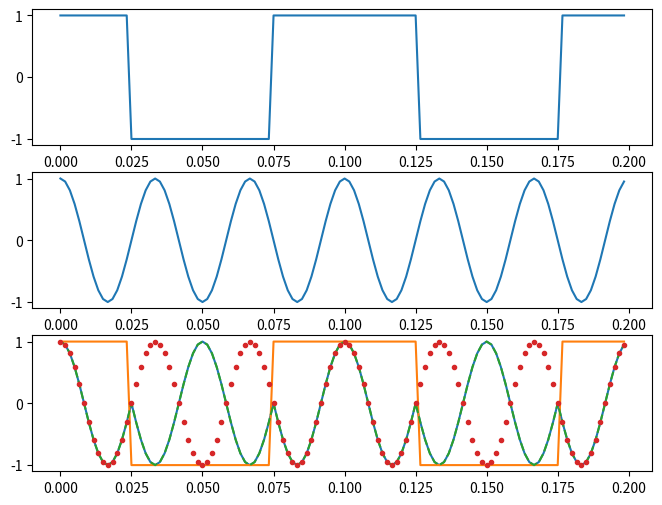

Source code (Python):
##Core Concepts:

# BPSK is a type of phase modulation that uses two phases to represent binary digits (0s and 1s).
# It’s widely used in wireless communications due to its simplicity and robustness against noise.
# Applications:

# BPSK is used in applications like satellite communication, RFID, and Bluetooth technology.
# Remember to ensure proper indentation in your code for it to run correctly.

import numpy as np 
import matplotlib.pyplot as plt 
message_frequency = 10 
carrier_frequency = 20 
sampling_frequency = 30 * carrier_frequency # To satisfy Nyquist
#Creates an array of time points
t = np.arange(0, 4/carrier_frequency, 1/sampling_frequency) 


#Generates a cosine wave as the message signal, adds Gaussian noise to it, and then converts it into a binary signal using the sign function
message =np.sign(np.cos(2 * np.pi * message_frequency * t) + 
np.random.normal(scale = 0.01, size = len(t))) 


#Generates a cosine wave as the carrier signal.
carrier = np.cos(2 * np.pi *sampling_frequency/ carrier_frequency * t) #perfection in simulationSS


#Multiplies the carrier signal with the message signal to generate the BPSK modulated signal.
modulated_signal = carrier * message 
plt.figure(figsize=(8, 6)) 
plt.subplot(3, 1, 1) 
plt.plot(t, message) 
plt.subplot(3, 1, 2) 
plt.plot(t, carrier) 
plt.subplot(3, 1, 3) 
plt.plot(t, modulated_signal)
plt.show() 

plt.plot(t, message) 
plt.plot(t, modulated_signal, "--") 
plt.plot(t, carrier, ".") 
plt.show()

# =============================================================================
# 
# =============================================================================

# The np.random.normal function is used to generate random numbers from a normal (Gaussian) distribution. Here’s what each parameter means in the context of your code:

# scale = 0.01: This sets the standard deviation of the normal distribution to 0.01. In signal processing, this value represents the amplitude of the noise. A smaller scale value means less noise, and a larger value means more noise.
# size = len(t): This determines the number of random numbers to generate, which in this case is equal to the length of your time array t. This ensures that you have a noise value for each point in time for your message signal.
# When you add this noise to your message signal, it simulates real-world conditions where signals are often corrupted by random noise. In BPSK and other communication systems, understanding and mitigating the effects of noise is crucial for reliable data transmission.
'''
The 4/carrier_frequency in the code defines the duration over 
which the signal is generated. It ensures that the time array t covers at 
least four cycles of the carrier wave, which helps in visualizing
 the modulation effect properly when plotting. The number 4 is arbitrary 
 and can be changed depending on how many cycles you want to observe in your plot.
 It’s chosen to provide a clear view of both the message and carrier signals over a few cycles
 
'''



'''
import numpy as np 
import matplotlib.pyplot as plt 

# Ask user for a binary sequence input
binary_sequence = input("Enter a binary sequence: ")

# Convert the string input to a list of integers (0s and 1s)
message = np.array([int(bit) for bit in binary_sequence])

# Extend the message to match the length of time array t
repeated_message = np.repeat(message, sampling_frequency/message_frequency)

carrier_frequency = 20 
sampling_frequency = 30 * carrier_frequency # To satisfy Nyquist

# Create an array of time points
t = np.arange(0, len(repeated_message)/sampling_frequency, 1/sampling_frequency) 

# Generate a cosine wave as the carrier signal.
carrier = np.cos(2 * np.pi * carrier_frequency * t) 

# Multiply the carrier signal with the extended message signal to generate the BPSK modulated signal.
modulated_signal = carrier * repeated_message

plt.figure(figsize=(8, 6)) 
plt.subplot(3, 1, 1) 
plt.plot(t[:len(message)], message) 
plt.subplot(3, 1, 2) 
plt.plot(t, carrier) 
plt.subplot(3, 1, 3) 
plt.plot(t, modulated_signal)
plt.show() 

plt.plot(t[:len(message)], message) 
plt.plot(t, modulated_signal, "--") 
plt.plot(t, carrier, ".") 
plt.show()

'''